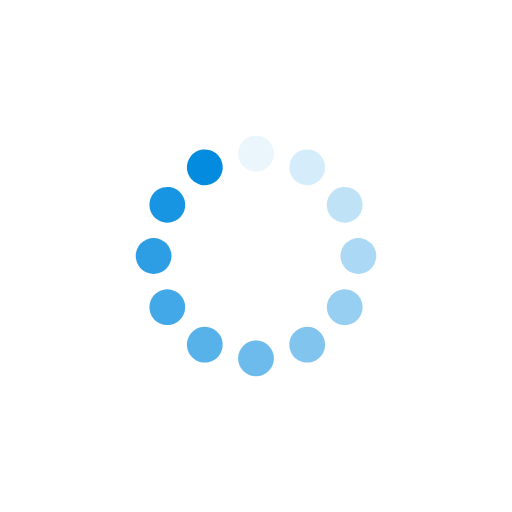
t = 0.00 s
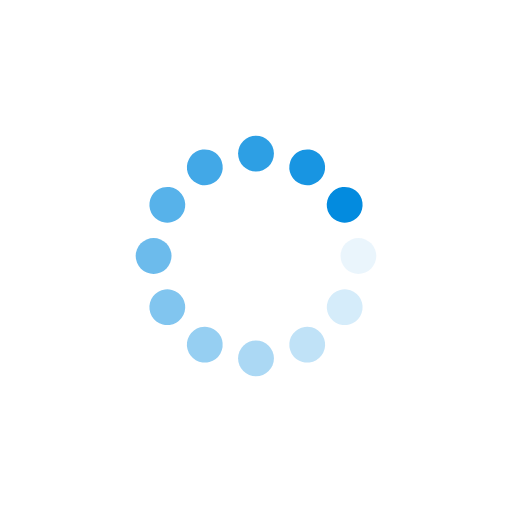
t = 0.19 s
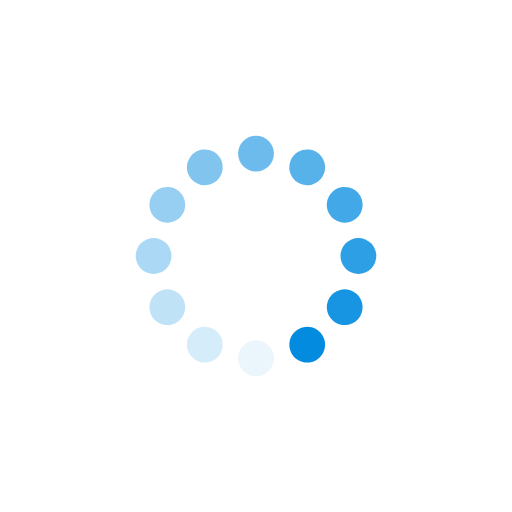
t = 0.38 s
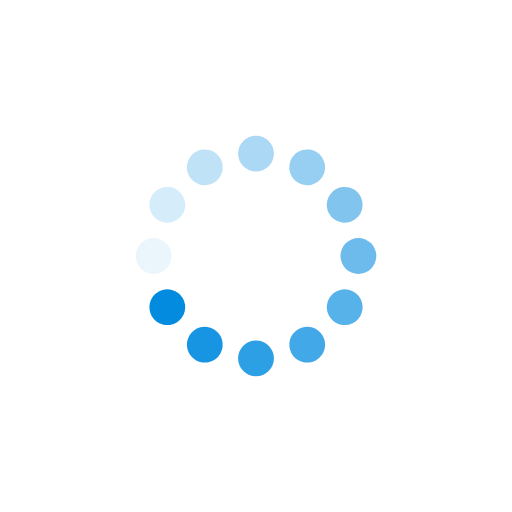
t = 0.57 s

The animated SVG that drew these frames (rendered in a browser with its animation timeline set to each time). Animation: 12 SMIL elements (animate=12); one cycle of 0.76 s, repeats indefinitely.

<?xml version="1.0" encoding="utf-8"?>
<svg xmlns="http://www.w3.org/2000/svg" xmlns:xlink="http://www.w3.org/1999/xlink" style="margin: auto; background: none; display: block; shape-rendering: auto;" width="274px" height="274px" viewBox="0 0 100 100" preserveAspectRatio="xMidYMid">
<g transform="rotate(0 50 50)">
  <rect x="46.5" y="26.5" rx="3.5" ry="3.5" width="7" height="7" fill="#038bdf">
    <animate attributeName="opacity" values="1;0" keyTimes="0;1" dur="0.7633587786259541s" begin="-0.6997455470737913s" repeatCount="indefinite"></animate>
  </rect>
</g><g transform="rotate(30 50 50)">
  <rect x="46.5" y="26.5" rx="3.5" ry="3.5" width="7" height="7" fill="#038bdf">
    <animate attributeName="opacity" values="1;0" keyTimes="0;1" dur="0.7633587786259541s" begin="-0.6361323155216285s" repeatCount="indefinite"></animate>
  </rect>
</g><g transform="rotate(60 50 50)">
  <rect x="46.5" y="26.5" rx="3.5" ry="3.5" width="7" height="7" fill="#038bdf">
    <animate attributeName="opacity" values="1;0" keyTimes="0;1" dur="0.7633587786259541s" begin="-0.5725190839694656s" repeatCount="indefinite"></animate>
  </rect>
</g><g transform="rotate(90 50 50)">
  <rect x="46.5" y="26.5" rx="3.5" ry="3.5" width="7" height="7" fill="#038bdf">
    <animate attributeName="opacity" values="1;0" keyTimes="0;1" dur="0.7633587786259541s" begin="-0.5089058524173028s" repeatCount="indefinite"></animate>
  </rect>
</g><g transform="rotate(120 50 50)">
  <rect x="46.5" y="26.5" rx="3.5" ry="3.5" width="7" height="7" fill="#038bdf">
    <animate attributeName="opacity" values="1;0" keyTimes="0;1" dur="0.7633587786259541s" begin="-0.44529262086513993s" repeatCount="indefinite"></animate>
  </rect>
</g><g transform="rotate(150 50 50)">
  <rect x="46.5" y="26.5" rx="3.5" ry="3.5" width="7" height="7" fill="#038bdf">
    <animate attributeName="opacity" values="1;0" keyTimes="0;1" dur="0.7633587786259541s" begin="-0.38167938931297707s" repeatCount="indefinite"></animate>
  </rect>
</g><g transform="rotate(180 50 50)">
  <rect x="46.5" y="26.5" rx="3.5" ry="3.5" width="7" height="7" fill="#038bdf">
    <animate attributeName="opacity" values="1;0" keyTimes="0;1" dur="0.7633587786259541s" begin="-0.31806615776081426s" repeatCount="indefinite"></animate>
  </rect>
</g><g transform="rotate(210 50 50)">
  <rect x="46.5" y="26.5" rx="3.5" ry="3.5" width="7" height="7" fill="#038bdf">
    <animate attributeName="opacity" values="1;0" keyTimes="0;1" dur="0.7633587786259541s" begin="-0.2544529262086514s" repeatCount="indefinite"></animate>
  </rect>
</g><g transform="rotate(240 50 50)">
  <rect x="46.5" y="26.5" rx="3.5" ry="3.5" width="7" height="7" fill="#038bdf">
    <animate attributeName="opacity" values="1;0" keyTimes="0;1" dur="0.7633587786259541s" begin="-0.19083969465648853s" repeatCount="indefinite"></animate>
  </rect>
</g><g transform="rotate(270 50 50)">
  <rect x="46.5" y="26.5" rx="3.5" ry="3.5" width="7" height="7" fill="#038bdf">
    <animate attributeName="opacity" values="1;0" keyTimes="0;1" dur="0.7633587786259541s" begin="-0.1272264631043257s" repeatCount="indefinite"></animate>
  </rect>
</g><g transform="rotate(300 50 50)">
  <rect x="46.5" y="26.5" rx="3.5" ry="3.5" width="7" height="7" fill="#038bdf">
    <animate attributeName="opacity" values="1;0" keyTimes="0;1" dur="0.7633587786259541s" begin="-0.06361323155216285s" repeatCount="indefinite"></animate>
  </rect>
</g><g transform="rotate(330 50 50)">
  <rect x="46.5" y="26.5" rx="3.5" ry="3.5" width="7" height="7" fill="#038bdf">
    <animate attributeName="opacity" values="1;0" keyTimes="0;1" dur="0.7633587786259541s" begin="0s" repeatCount="indefinite"></animate>
  </rect>
</g>
<!-- [ldio] generated by https://loading.io/ --></svg>